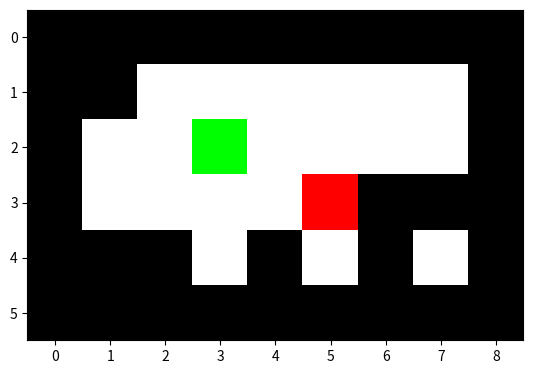

This figure's Python source:
# Δημιουργία της εικόνας της πίστας σε αρχείο gif με βάση τον πίνακα που παράχθηκε στην συνάρτηση gen_matrix().

# Οι μεταβλητές είναι για σκοπούς δοκιμής. Στον κανονικό κώδικα θα παράγονται απο την initialise().
import time
matrix = [[1, 1, 1, 1, 1, 1, 1, 1, 1], [1, 1, 0, 0, 0, 0, 0, 0, 1], [1, 0, 0, 0, 0, 0, 0, 0, 1], [1, 0, 0, 0, 0, 0, 1, 1, 1], [1, 1, 1, 0, 1, 0, 1, 0, 1], [1, 1, 1, 1, 1, 1, 1, 1, 1]]
start_x = 2
start_y = 3
end_x = 3
end_y = 5
dimension_x = 4
dimension_y = 6
# Ο κώδικας για το κυρίως πρόγραμμα αρχίζει από εδώ. Τα χρώματα ορίζονται με τις τιμές RGB = [R, G, B]

from matplotlib import pyplot as plt

def gen_layout():
    layout = matrix.copy()

    #Καθορισμός χρώματος των θέσεων έναρξης/τερματισμού (πράσινο,κόκκινο αντίστοιχα)
    layout[start_x][start_y] = [0, 255, 0]
    layout[end_x][end_y] = [255, 0, 0]

    for x in layout:
        for y in x:
            if y == 0: layout[layout.index(x)][layout[layout.index(x)].index(y)] = [255, 255, 255]
            elif y == 1: layout[layout.index(x)][layout[layout.index(x)].index(y)] = [0, 0, 0]
    
    return layout

img = gen_layout()
plt.imshow(img, interpolation='nearest')
plt.show()
#print(gen_layout())